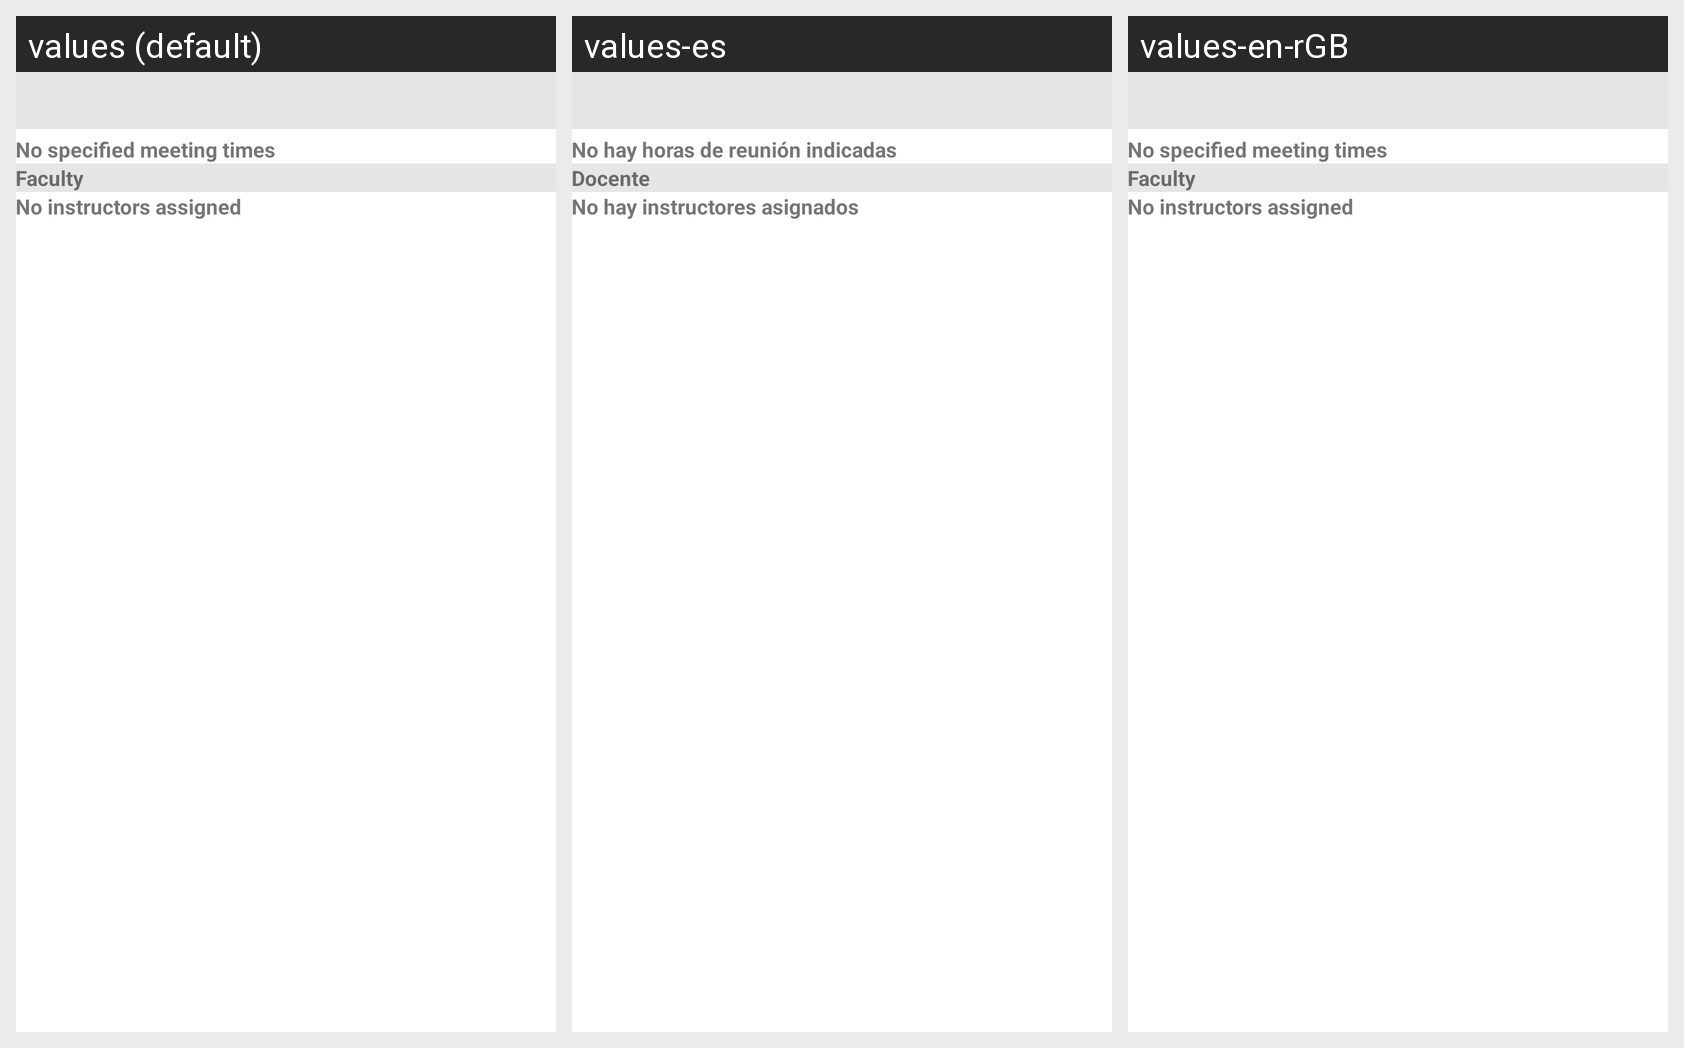

Here is an Android app screen in its default locale and in the app's own translations. Write out the translated-string differences for the strings that appear on this screen.
Android screen res/layout/fragment_course_details.xml rendered under 3 locales, left to right: values (default), values-es, values-en-rGB. Device: Nexus 5 (rendered at 1080×1920; each locale shown at half size, 540×960, under a caption strip naming it); theme Theme.Ellucian.
Other locales in the repository, not shown: values-ar, values-fr, values-pt.
Strings drawn on this screen, with the default value and each locale's value (text and hints the layout hard-codes, and strings that could not be matched under every locale, appear in the picture but are not listed):

course_details_no_meetings
  values: No specified meeting times
  values-es: No hay horas de reunión indicadas
  values-en-rGB: No specified meeting times

course_details_faculty
  values: Faculty
  values-es: Docente
  values-en-rGB: Faculty

course_details_no_faculty
  values: No instructors assigned
  values-es: No hay instructores asignados
  values-en-rGB: No instructors assigned
